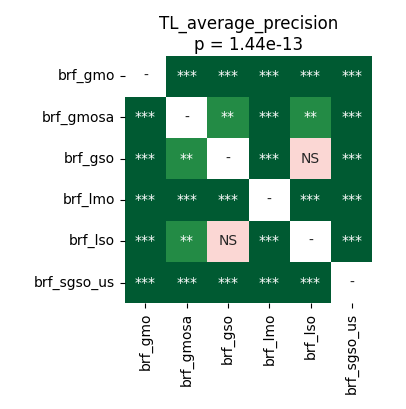

Data behind this chart, as committed beside it:
	brf_gmo	brf_gmosa	brf_gso	brf_lmo	brf_lso	brf_sgso_us
brf_gmo	1.0	4.57763671875e-05	4.57763671875e-05	4.57763671875e-05	4.57763671875e-05	4.57763671875e-05
brf_gmosa	4.57763671875e-05	1.0	0.001514	4.57763671875e-05	0.002877	4.57763671875e-05
brf_gso	4.57763671875e-05	0.001514	1.0	0.000267	0.1928	4.57763671875e-05
brf_lmo	4.57763671875e-05	4.57763671875e-05	0.000267	1.0	8.322975852272728e-05	4.57763671875e-05
brf_lso	4.57763671875e-05	0.002877	0.1928	8.322975852272728e-05	1.0	4.57763671875e-05
brf_sgso_us	4.57763671875e-05	4.57763671875e-05	4.57763671875e-05	4.57763671875e-05	4.57763671875e-05	1.0
